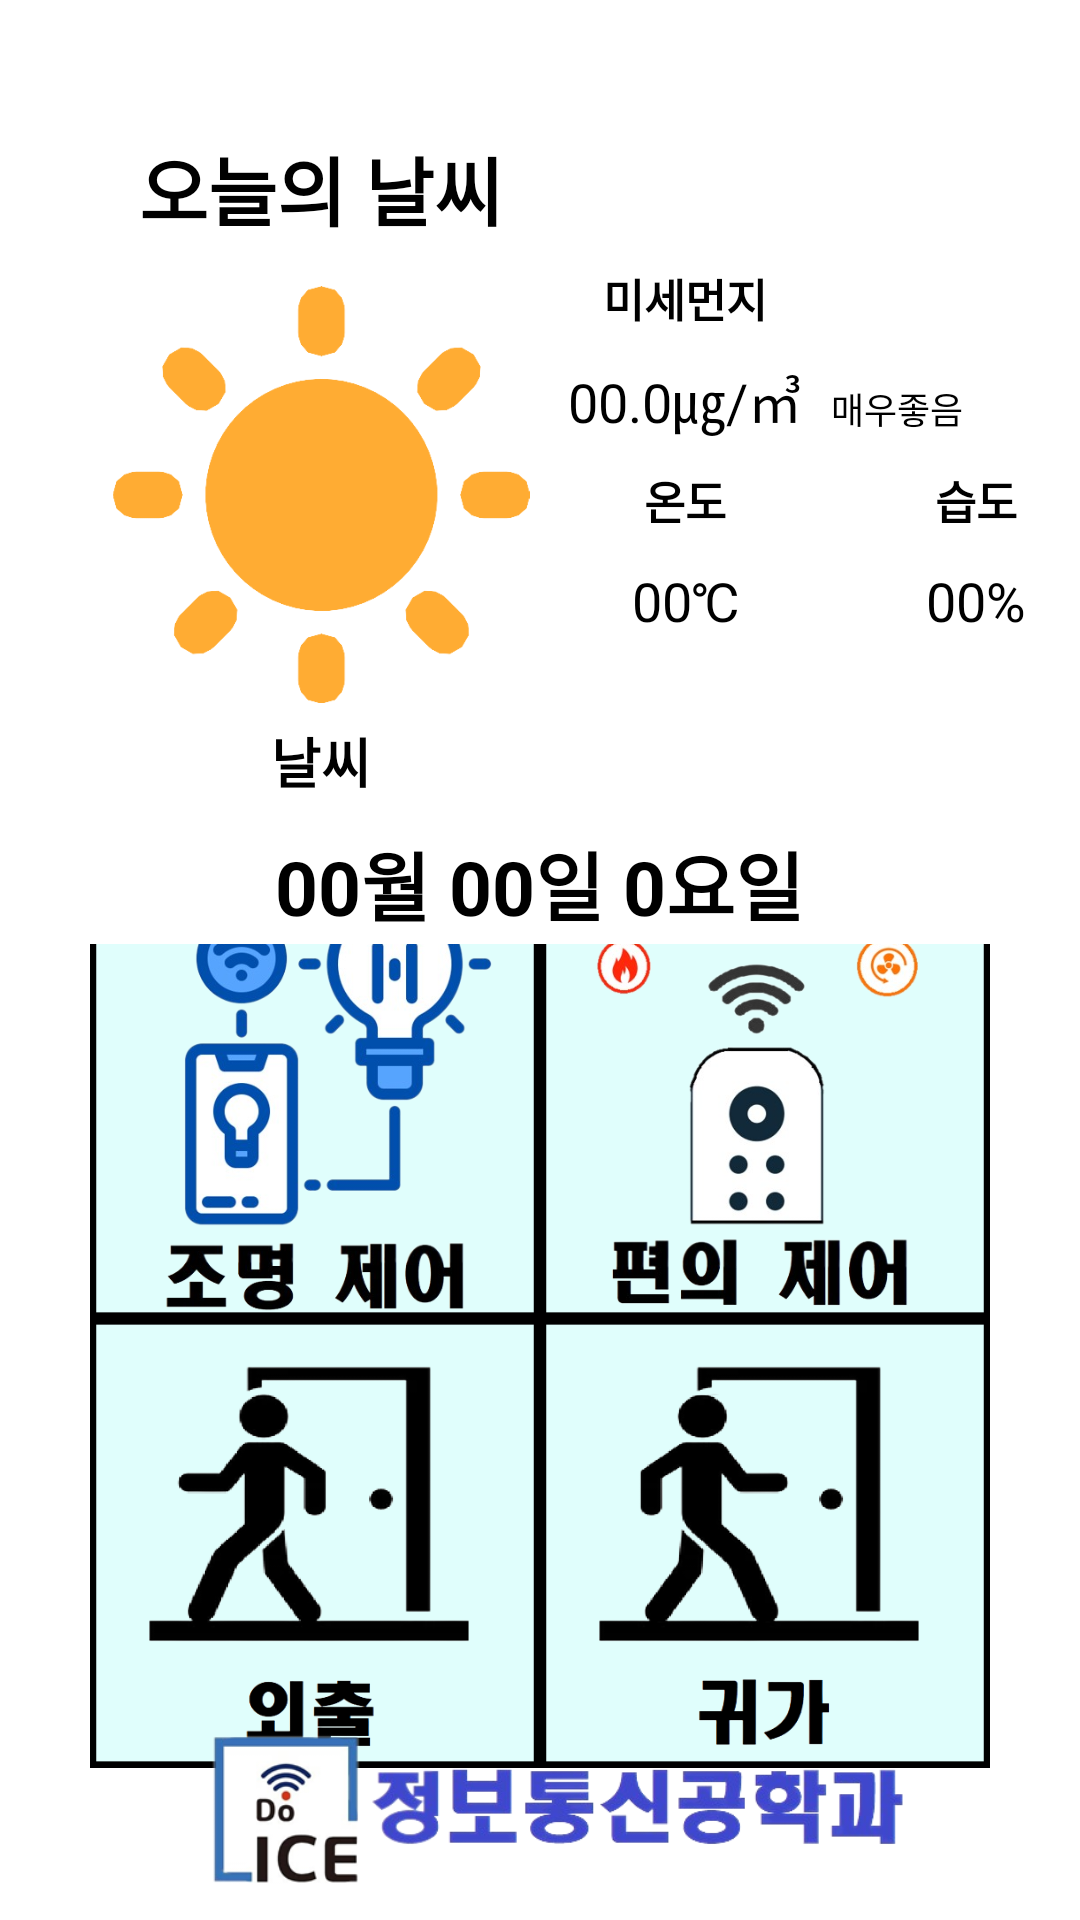

Here is an Android app screen rendered from its layout file. Give the layout XML and the strings, colors and styles it references.
<!-- AndroidManifest.xml: application theme Theme.Project_jol -->
<!-- res/layout/activity_main.xml -->
<?xml version="1.0" encoding="utf-8"?>
<LinearLayout xmlns:android="http://schemas.android.com/apk/res/android"
    xmlns:app="http://schemas.android.com/apk/res-auto"
    xmlns:tools="http://schemas.android.com/tools"
    android:layout_width="match_parent"
    android:layout_height="match_parent"
    android:background="@drawable/back"
    android:orientation="vertical"
    tools:context=".MainActivity">

    <androidx.constraintlayout.widget.ConstraintLayout
        android:layout_width="match_parent"
        android:layout_height="629dp"
        android:layout_weight="1"
        android:visibility="visible">

        <TextView
            android:id="@+id/todayWeather"
            android:layout_width="157dp"
            android:layout_height="55dp"
            android:layout_marginTop="30dp"
            android:gravity="center"
            android:text="오늘의 날씨"
            android:textColor="@color/black"
            android:textSize="25dp"
            android:textStyle="bold"
            app:layout_constraintBottom_toTopOf="@+id/todayimage"
            app:layout_constraintEnd_toEndOf="@+id/todayimage"
            app:layout_constraintStart_toStartOf="@+id/todayimage"
            app:layout_constraintTop_toTopOf="parent"
            tools:ignore="MissingConstraints" />

        <TextView
            android:id="@+id/temperature"
            android:layout_width="97dp"
            android:layout_height="22dp"
            android:layout_marginStart="204dp"
            android:gravity="center"
            android:text="온도"
            android:textColor="@color/black"
            android:textSize="15dp"
            android:textStyle="bold"
            app:layout_constraintBottom_toTopOf="@+id/temtext"
            app:layout_constraintEnd_toStartOf="@+id/humidity"
            app:layout_constraintStart_toStartOf="parent"
            tools:ignore="MissingConstraints" />

        <TextView
            android:id="@+id/temtext"
            android:layout_width="97dp"
            android:layout_height="45dp"
            android:layout_marginStart="204dp"
            android:layout_marginBottom="92dp"
            android:gravity="center"
            android:text="00℃"
            android:textColor="#000000"
            android:textSize="18dp"
            app:layout_constraintBottom_toBottomOf="parent"
            app:layout_constraintEnd_toStartOf="@+id/humiditytext"
            app:layout_constraintStart_toStartOf="parent"
            tools:ignore="MissingConstraints" />

        <TextView
            android:id="@+id/humidity"
            android:layout_width="97dp"
            android:layout_height="22dp"
            android:layout_marginEnd="10dp"
            android:gravity="center"
            android:text="습도"
            android:textColor="@color/black"
            android:textSize="15dp"
            android:textStyle="bold"
            app:layout_constraintBottom_toTopOf="@+id/humiditytext"
            app:layout_constraintEnd_toEndOf="parent"
            app:layout_constraintHorizontal_bias="0.0"
            app:layout_constraintStart_toEndOf="@+id/temperature"
            tools:ignore="MissingConstraints" />

        <TextView
            android:id="@+id/pm"
            android:layout_width="97dp"
            android:layout_height="22dp"
            android:layout_marginTop="88dp"
            android:gravity="center"
            android:text="미세먼지"
            android:textColor="@color/black"
            android:textSize="15dp"
            android:textStyle="bold"
            app:layout_constraintBottom_toTopOf="@+id/pmtext"
            app:layout_constraintEnd_toStartOf="@+id/pmstate"
            app:layout_constraintStart_toStartOf="@+id/pmtext"
            app:layout_constraintTop_toTopOf="parent"
            tools:ignore="MissingConstraints" />

        <TextView
            android:id="@+id/pmstate"
            android:layout_width="80dp"
            android:layout_height="22dp"
            android:layout_marginTop="125dp"
            android:layout_marginEnd="27dp"
            android:layout_marginBottom="8dp"
            android:gravity="center|left"
            android:text="매우좋음"
            android:textColor="#000000"
            android:textSize="12dp"
            app:layout_constraintBottom_toTopOf="@+id/humidity"
            app:layout_constraintEnd_toEndOf="parent"
            app:layout_constraintHorizontal_bias="0.0"
            app:layout_constraintStart_toEndOf="@+id/pmtext"
            app:layout_constraintTop_toTopOf="parent"
            tools:ignore="MissingConstraints" />

        <TextView
            android:id="@+id/YYMMEE"
            android:layout_width="212dp"
            android:layout_height="40dp"
            android:gravity="center"
            android:text="00월 00일 0요일"
            android:textColor="@color/black"
            android:textSize="25dp"
            android:textStyle="bold"
            app:layout_constraintBottom_toBottomOf="parent"
            app:layout_constraintEnd_toEndOf="parent"
            app:layout_constraintHorizontal_bias="0.497"
            app:layout_constraintStart_toStartOf="parent"
            app:layout_constraintTop_toTopOf="parent"
            app:layout_constraintVertical_bias="1.0"
            tools:ignore="MissingConstraints" />

        <ImageView
            android:id="@+id/todayimage"
            android:layout_width="142dp"
            android:layout_height="139dp"
            android:layout_marginStart="36dp"
            app:layout_constraintBottom_toTopOf="@+id/todaytext"
            app:layout_constraintStart_toStartOf="parent"
            app:layout_constraintTop_toBottomOf="@+id/todayWeather"
            app:srcCompat="@drawable/clear"
            tools:ignore="MissingConstraints"
            tools:srcCompat="@drawable/clear" />

        <TextView
            android:id="@+id/pmtext"
            android:layout_width="97dp"
            android:layout_height="45dp"
            android:layout_marginStart="204dp"
            android:gravity="center"
            android:text="00.0㎍/㎥"
            android:textColor="#000000"
            android:textSize="18dp"
            app:layout_constraintBottom_toTopOf="@+id/temperature"
            app:layout_constraintEnd_toStartOf="@+id/pmstate"
            app:layout_constraintStart_toStartOf="parent"
            tools:ignore="MissingConstraints" />

        <TextView
            android:id="@+id/humiditytext"
            android:layout_width="97dp"
            android:layout_height="45dp"
            android:layout_marginEnd="10dp"
            android:layout_marginBottom="92dp"
            android:gravity="center"
            android:text="00%"
            android:textColor="#000000"
            android:textSize="18dp"
            app:layout_constraintBottom_toBottomOf="parent"
            app:layout_constraintEnd_toEndOf="parent"
            app:layout_constraintHorizontal_bias="0.0"
            app:layout_constraintStart_toEndOf="@+id/temtext"
            tools:ignore="MissingConstraints" />

        <TextView
            android:id="@+id/todaytext"
            android:layout_width="168dp"
            android:layout_height="28dp"
            android:layout_marginBottom="2dp"
            android:gravity="center"
            android:text="날씨"
            android:textColor="@color/black"
            android:textSize="18dp"
            android:textStyle="bold"
            app:layout_constraintBottom_toTopOf="@+id/YYMMEE"
            app:layout_constraintEnd_toEndOf="@+id/todayimage"
            app:layout_constraintStart_toStartOf="@+id/todayimage"
            app:layout_constraintTop_toBottomOf="@+id/todayimage"
            tools:ignore="MissingConstraints" />

    </androidx.constraintlayout.widget.ConstraintLayout>

    <androidx.constraintlayout.widget.ConstraintLayout
        android:layout_width="match_parent"
        android:layout_height="match_parent"
        android:layout_weight="1">

        <ImageButton
            android:id="@+id/iblight"
            android:layout_width="150dp"
            android:layout_height="150dp"
            android:layout_marginStart="75dp"
            android:layout_marginTop="20dp"
            android:adjustViewBounds="true"
            android:background="@drawable/confirm_btn"
            android:scaleType="fitCenter"
            app:layout_constraintBottom_toTopOf="@+id/ibOUT"
            app:layout_constraintEnd_toStartOf="@+id/ibfuntion"
            app:layout_constraintStart_toStartOf="parent"
            app:layout_constraintTop_toTopOf="parent"
            app:srcCompat="@drawable/lightcontrol"
            tools:ignore="SpeakableTextPresentCheck"
            />/>

        <ImageButton
            android:id="@+id/ibfuntion"
            android:layout_width="150dp"
            android:layout_height="150dp"
            android:layout_marginTop="20dp"
            android:layout_marginEnd="75dp"
            android:adjustViewBounds="true"
            android:background="@drawable/confirm_btn"
            android:scaleType="fitCenter"
            app:layout_constraintBottom_toTopOf="@+id/ibIN"
            app:layout_constraintEnd_toEndOf="parent"
            app:layout_constraintStart_toEndOf="@+id/iblight"
            app:layout_constraintTop_toTopOf="parent"
            app:srcCompat="@drawable/multicontrol"
            tools:ignore="SpeakableTextPresentCheck" />

        <ImageButton
            android:id="@+id/ibOUT"
            android:layout_width="150dp"
            android:layout_height="150dp"
            android:layout_marginStart="75dp"
            android:layout_marginBottom="29dp"
            android:adjustViewBounds="true"
            android:background="@drawable/confirm_btn"
            android:scaleType="fitCenter"
            app:layout_constraintBottom_toTopOf="@+id/imageView"
            app:layout_constraintEnd_toStartOf="@+id/ibIN"
            app:layout_constraintStart_toStartOf="parent"
            app:layout_constraintTop_toBottomOf="@+id/iblight"
            app:srcCompat="@drawable/outicon"
            tools:ignore="SpeakableTextPresentCheck" />

        <ImageButton
            android:id="@+id/ibIN"
            android:layout_width="150dp"
            android:layout_height="150dp"
            android:layout_marginEnd="75dp"
            android:layout_marginBottom="29dp"
            android:adjustViewBounds="true"
            android:background="@drawable/confirm_btn"
            android:scaleType="fitCenter"
            app:layout_constraintBottom_toTopOf="@+id/imageView"
            app:layout_constraintEnd_toEndOf="parent"
            app:layout_constraintStart_toEndOf="@+id/ibOUT"
            app:layout_constraintTop_toBottomOf="@+id/ibfuntion"
            app:srcCompat="@drawable/inicon"
            tools:ignore="SpeakableTextPresentCheck" />

        <ImageView
            android:id="@+id/imageView"
            android:layout_width="406dp"
            android:layout_height="57dp"
            android:layout_marginBottom="10dp"
            android:adjustViewBounds="true"
            android:scaleType="fitCenter"
            app:layout_constraintBottom_toBottomOf="parent"
            app:layout_constraintEnd_toEndOf="parent"
            app:layout_constraintHorizontal_bias="0.4"
            app:layout_constraintStart_toStartOf="parent"
            app:srcCompat="@drawable/honamlogo2"
            tools:srcCompat="@drawable/honamlogo2" />
    </androidx.constraintlayout.widget.ConstraintLayout>
</LinearLayout>
<!-- resources referenced by this layout -->
<resources>
  <color name="black">#FF000000</color>
  <!-- drawable clear: png bitmap (drawable, 25182 bytes) -->
  <!-- drawable confirm_btn (drawable) -->
  <?xml version="1.0" encoding="utf-8"?>
  
  <selector xmlns:android="http://schemas.android.com/apk/res/android">
      <item android:state_pressed="true" android:drawable="@drawable/appbackground_pressed"></item>
      <item android:state_pressed="false" android:drawable="@drawable/appbackground"></item>
  </selector>
  <!-- drawable honamlogo2: png bitmap (drawable, 62741 bytes) -->
  <!-- drawable inicon: png bitmap (drawable, 31370 bytes) -->
  <!-- drawable lightcontrol: png bitmap (drawable, 142406 bytes) -->
  <!-- drawable multicontrol: png bitmap (drawable, 121589 bytes) -->
  <!-- drawable outicon: png bitmap (drawable, 32899 bytes) -->
  <style name="Theme.Project_jol" parent="Theme.MaterialComponents.DayNight.DarkActionBar">
          
          <item name="colorPrimary">@color/titlebu</item>
          <item name="colorPrimaryVariant">@color/purple_700</item>
          <item name="colorOnPrimary">@color/white</item>
          
          <item name="colorSecondary">@color/teal_200</item>
          <item name="colorSecondaryVariant">@color/teal_700</item>
          <item name="colorOnSecondary">@color/black</item>
          
          <item name="android:statusBarColor">@color/titleup</item>
          
      </style>
  <!-- drawable appbackground_pressed: png bitmap (drawable, 1347 bytes) -->
  <!-- drawable appbackground: png bitmap (drawable, 1343 bytes) -->
  <color name="titlebu">#FFB2B2</color>
  <color name="purple_700">#FF3700B3</color>
  <color name="white">#FFFFFFFF</color>
  <color name="teal_200">#FF03DAC5</color>
  <color name="teal_700">#FF018786</color>
  <color name="titleup">#FF978F</color>
</resources>
